Run: headless pygame with SDL's dummy video driver; simulated clock (each Clock.tick advances the game by its frame time, no real sleeping); random seed 0; keys injected as events and as key.get_pressed() state; no mouse input.
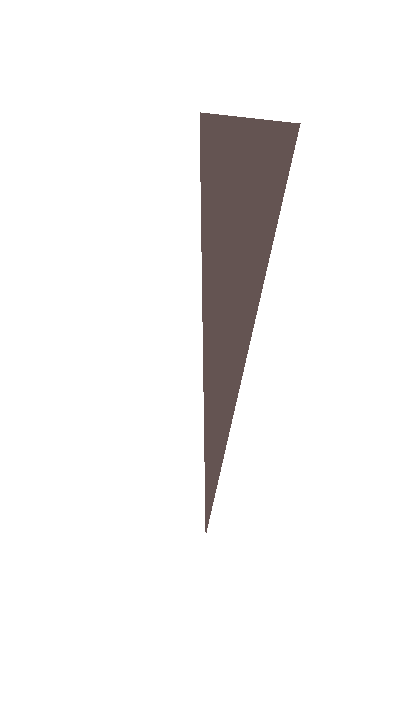
Frame 1 of 4 · flips 1–60 · no input
Frame 2 of 4 · flips 61–180 · tapped SPACE, RETURN · held RIGHT (→), D · screen unchanged from frame 1, image omitted
Frame 3 of 4 · flips 181–300 · held DOWN (↓), S · screen unchanged from frame 2, image omitted
Frame 4 of 4 · flips 301–420 · held LEFT (←), A, UP (↑), W · screen unchanged from frame 3, image omitted

The pygame program that drew these frames:

import pygame, sys
from pygame.locals import *

DISPLAY_SURFACE = pygame.display.set_mode((400,702),0,32)
DISPLAY_SURFACE.fill((255,255,255))
pygame.draw.polygon(DISPLAY_SURFACE, (100,84,82),((200,112),(206,532),(300,123)))
while True:
    for event in pygame.event.get():
        if event.type == QUIT:
            pygame.quit()
            sys.exit()
    pygame.display.update()
